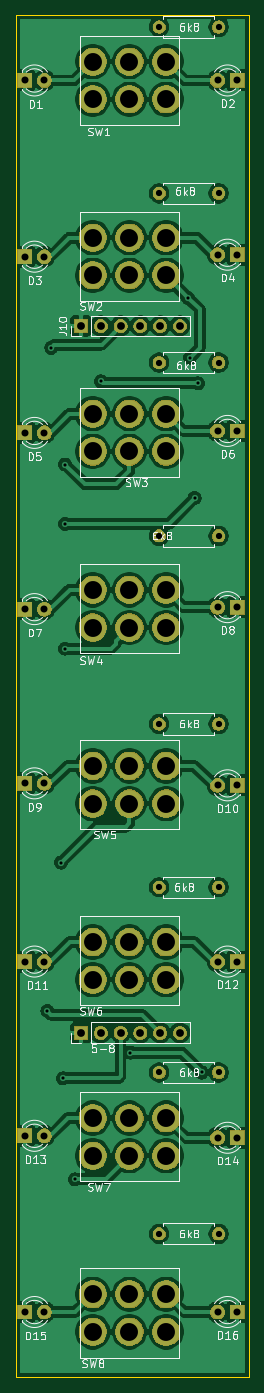
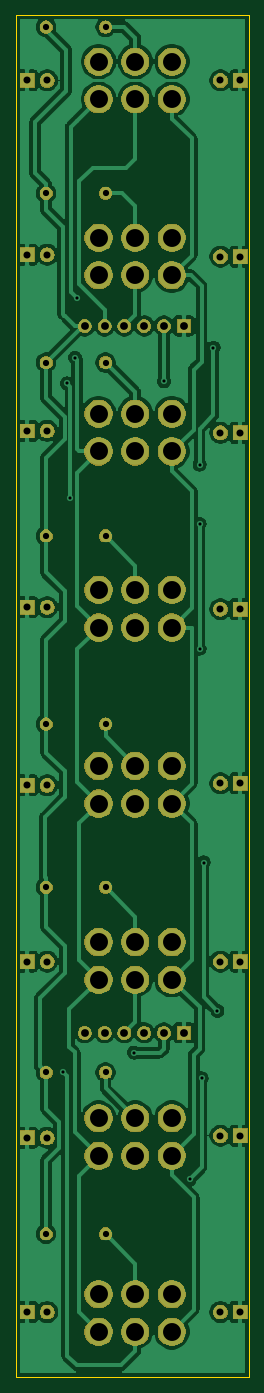
Circuit board: 11 layer files. Board 30.0 x 174.8 mm.
- bottom_copper: SM2REV1-B_Cu.gbr (135842 bytes)
- bottom_mask: SM2REV1-B_Mask.gbr (98196 bytes)
- paste: SM2REV1-B_Paste.gbr (503 bytes)
- bottom_silk: SM2REV1-B_SilkS.gbr (504 bytes)
- outline: SM2REV1-Edge_Cuts.gbr (707 bytes)
- top_copper: SM2REV1-F_Cu.gbr (209359 bytes)
- top_mask: SM2REV1-F_Mask.gbr (98196 bytes)
- paste: SM2REV1-F_Paste.gbr (503 bytes)
- top_silk: SM2REV1-F_SilkS.gbr (48666 bytes)
- drill: SM2REV1-NPTH.drl (285 bytes)
- drill: SM2REV1-PTH.drl (2068 bytes)

=== bottom_copper: SM2REV1-B_Cu.gbr (135842 bytes, source omitted) ===
=== bottom_mask: SM2REV1-B_Mask.gbr (98196 bytes, source omitted) ===
=== paste: SM2REV1-B_Paste.gbr ===
G04 #@! TF.GenerationSoftware,KiCad,Pcbnew,(5.1.5)-3*
G04 #@! TF.CreationDate,2020-05-19T17:08:50-07:00*
G04 #@! TF.ProjectId,SM2REV1,534d3252-4556-4312-9e6b-696361645f70,rev?*
G04 #@! TF.SameCoordinates,Original*
G04 #@! TF.FileFunction,Paste,Bot*
G04 #@! TF.FilePolarity,Positive*
%FSLAX46Y46*%
G04 Gerber Fmt 4.6, Leading zero omitted, Abs format (unit mm)*
G04 Created by KiCad (PCBNEW (5.1.5)-3) date 2020-05-19 17:08:50*
%MOMM*%
%LPD*%
G04 APERTURE LIST*
G04 APERTURE END LIST*
M02*

=== bottom_silk: SM2REV1-B_SilkS.gbr ===
G04 #@! TF.GenerationSoftware,KiCad,Pcbnew,(5.1.5)-3*
G04 #@! TF.CreationDate,2020-05-19T17:08:50-07:00*
G04 #@! TF.ProjectId,SM2REV1,534d3252-4556-4312-9e6b-696361645f70,rev?*
G04 #@! TF.SameCoordinates,Original*
G04 #@! TF.FileFunction,Legend,Bot*
G04 #@! TF.FilePolarity,Positive*
%FSLAX46Y46*%
G04 Gerber Fmt 4.6, Leading zero omitted, Abs format (unit mm)*
G04 Created by KiCad (PCBNEW (5.1.5)-3) date 2020-05-19 17:08:50*
%MOMM*%
%LPD*%
G04 APERTURE LIST*
G04 APERTURE END LIST*
M02*

=== outline: SM2REV1-Edge_Cuts.gbr ===
G04 #@! TF.GenerationSoftware,KiCad,Pcbnew,(5.1.5)-3*
G04 #@! TF.CreationDate,2020-05-19T17:08:50-07:00*
G04 #@! TF.ProjectId,SM2REV1,534d3252-4556-4312-9e6b-696361645f70,rev?*
G04 #@! TF.SameCoordinates,Original*
G04 #@! TF.FileFunction,Profile,NP*
%FSLAX46Y46*%
G04 Gerber Fmt 4.6, Leading zero omitted, Abs format (unit mm)*
G04 Created by KiCad (PCBNEW (5.1.5)-3) date 2020-05-19 17:08:50*
%MOMM*%
%LPD*%
G04 APERTURE LIST*
%ADD10C,0.050000*%
G04 APERTURE END LIST*
D10*
X118872000Y-192786000D02*
X148822000Y-192786000D01*
X148822000Y-18034000D02*
X148822000Y-192786000D01*
X118872000Y-18034000D02*
X118872000Y-192786000D01*
X118872000Y-18034000D02*
X148822000Y-18034000D01*
M02*

=== top_copper: SM2REV1-F_Cu.gbr (209359 bytes, source omitted) ===
=== top_mask: SM2REV1-F_Mask.gbr (98196 bytes, source omitted) ===
=== paste: SM2REV1-F_Paste.gbr ===
G04 #@! TF.GenerationSoftware,KiCad,Pcbnew,(5.1.5)-3*
G04 #@! TF.CreationDate,2020-05-19T17:08:50-07:00*
G04 #@! TF.ProjectId,SM2REV1,534d3252-4556-4312-9e6b-696361645f70,rev?*
G04 #@! TF.SameCoordinates,Original*
G04 #@! TF.FileFunction,Paste,Top*
G04 #@! TF.FilePolarity,Positive*
%FSLAX46Y46*%
G04 Gerber Fmt 4.6, Leading zero omitted, Abs format (unit mm)*
G04 Created by KiCad (PCBNEW (5.1.5)-3) date 2020-05-19 17:08:50*
%MOMM*%
%LPD*%
G04 APERTURE LIST*
G04 APERTURE END LIST*
M02*

=== top_silk: SM2REV1-F_SilkS.gbr (48666 bytes, source omitted) ===
=== drill: SM2REV1-NPTH.drl ===
M48
; DRILL file {KiCad (5.1.5)-3} date 5/19/2020 5:08:52 PM
; FORMAT={-:-/ absolute / inch / decimal}
; #@! TF.CreationDate,2020-05-19T17:08:52-07:00
; #@! TF.GenerationSoftware,Kicad,Pcbnew,(5.1.5)-3
; #@! TF.FileFunction,NonPlated,1,2,NPTH
FMAT,2
INCH
%
G90
G05
T0
M30

=== drill: SM2REV1-PTH.drl ===
M48
; DRILL file {KiCad (5.1.5)-3} date 5/19/2020 5:08:52 PM
; FORMAT={-:-/ absolute / inch / decimal}
; #@! TF.CreationDate,2020-05-19T17:08:52-07:00
; #@! TF.GenerationSoftware,Kicad,Pcbnew,(5.1.5)-3
; #@! TF.FileFunction,Plated,1,2,PTH
FMAT,2
INCH
T1C0.0157
T2C0.0315
T3C0.0354
T4C0.0394
T5C0.0906
%
G90
G05
T1
X4.84Y-5.74
X4.86Y-2.39
X4.91Y-4.99
X4.92Y-6.08
X4.93Y-2.98
X4.93Y-3.28
X4.93Y-3.91
X4.98Y-6.59
X5.11Y-2.56
X5.26Y-5.95
X5.55Y-2.14
X5.56Y-2.44
X5.5835Y-3.15
X5.6Y-2.57
X5.62Y-6.05
T2
X5.405Y-5.115
X5.705Y-5.115
X5.405Y-6.865
X5.705Y-6.865
X5.405Y-0.77
X5.705Y-0.77
X5.405Y-4.29
X5.705Y-4.29
X5.405Y-3.34
X5.705Y-3.34
X5.405Y-1.61
X5.705Y-1.61
X5.405Y-2.465
X5.705Y-2.465
X5.405Y-6.05
X5.705Y-6.05
T3
X4.725Y-4.59
X4.825Y-4.59
X4.725Y-1.93
X4.825Y-1.93
X5.7Y-3.7
X5.8Y-3.7
X5.7Y-1.92
X5.8Y-1.92
X4.725Y-2.82
X4.825Y-2.82
X4.725Y-3.71
X4.825Y-3.71
X5.7Y-6.38
X5.8Y-6.38
X4.725Y-1.04
X4.825Y-1.04
X5.7Y-2.81
X5.8Y-2.81
X4.725Y-7.26
X4.825Y-7.26
X4.725Y-5.49
X4.825Y-5.49
X4.725Y-6.37
X4.825Y-6.37
X5.7Y-1.04
X5.8Y-1.04
X5.7Y-4.6
X5.8Y-4.6
X5.7Y-5.49
X5.8Y-5.49
X5.7Y-7.26
X5.8Y-7.26
T4
X5.01Y-2.28
X5.11Y-2.28
X5.21Y-2.28
X5.31Y-2.28
X5.41Y-2.28
X5.51Y-2.28
X5.01Y-5.85
X5.11Y-5.85
X5.21Y-5.85
X5.31Y-5.85
X5.41Y-5.85
X5.51Y-5.85
T5
X5.07Y-3.6129
X5.07Y-3.8029
X5.255Y-3.6129
X5.255Y-3.8029
X5.44Y-3.6129
X5.44Y-3.8029
X5.07Y-4.5021
X5.07Y-4.6921
X5.255Y-4.5021
X5.255Y-4.6921
X5.44Y-4.5021
X5.44Y-4.6921
X5.07Y-2.7236
X5.07Y-2.9136
X5.255Y-2.7236
X5.255Y-2.9136
X5.44Y-2.7236
X5.44Y-2.9136
X5.07Y-6.2807
X5.07Y-6.4707
X5.255Y-6.2807
X5.255Y-6.4707
X5.44Y-6.2807
X5.44Y-6.4707
X5.07Y-0.945
X5.07Y-1.135
X5.255Y-0.945
X5.255Y-1.135
X5.44Y-0.945
X5.44Y-1.135
X5.07Y-5.3914
X5.07Y-5.5814
X5.255Y-5.3914
X5.255Y-5.5814
X5.44Y-5.3914
X5.44Y-5.5814
X5.07Y-1.8343
X5.07Y-2.0243
X5.255Y-1.8343
X5.255Y-2.0243
X5.44Y-1.8343
X5.44Y-2.0243
X5.07Y-7.17
X5.07Y-7.36
X5.255Y-7.17
X5.255Y-7.36
X5.44Y-7.17
X5.44Y-7.36
T0
M30

